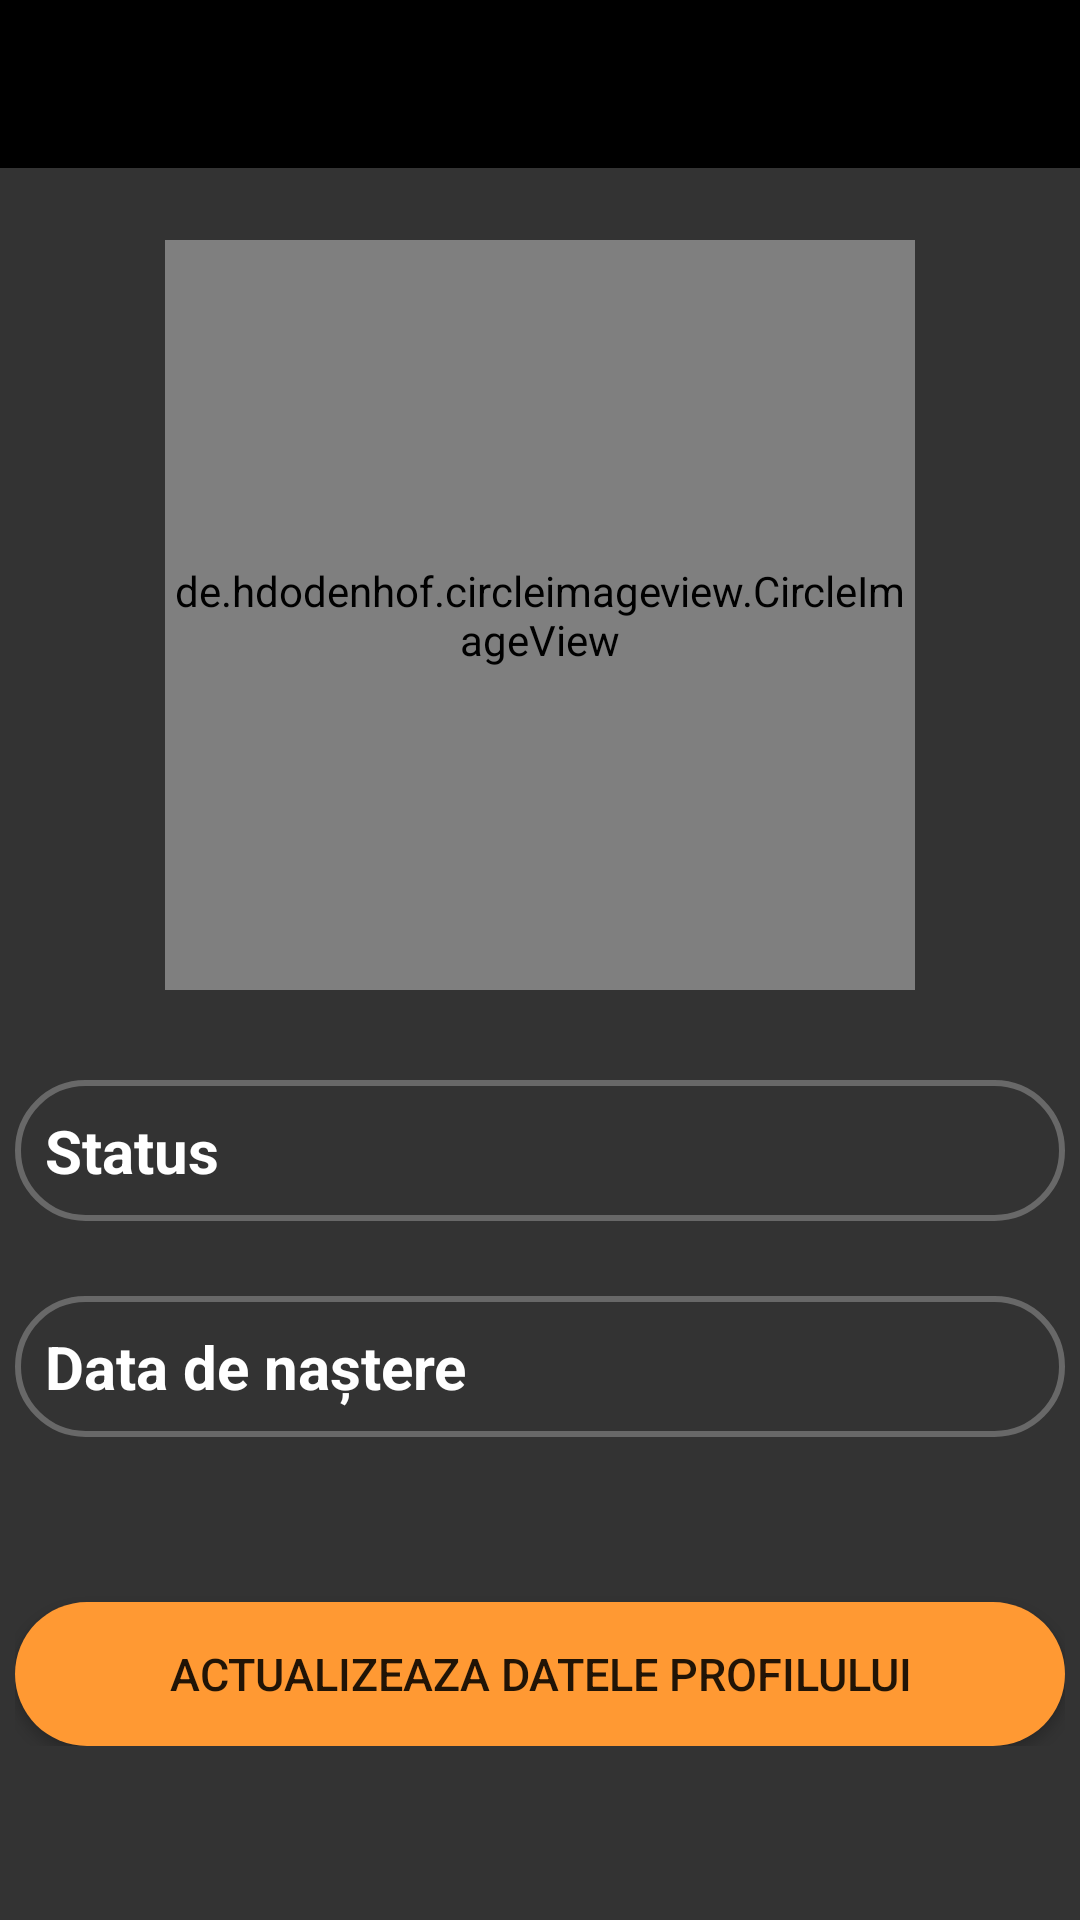

Android layout source for this screen:
<!-- AndroidManifest.xml: application theme Theme.TransilvaniaSocial -->
<!-- res/layout/activity_settings.xml -->
<?xml version="1.0" encoding="utf-8"?>
<RelativeLayout xmlns:android="http://schemas.android.com/apk/res/android"
    xmlns:app="http://schemas.android.com/apk/res-auto"
    xmlns:tools="http://schemas.android.com/tools"
    android:layout_width="match_parent"
    android:layout_height="match_parent"
    android:background="?colorSecondary"
    tools:context=".menu.SettingsActivity">

    <include android:id="@+id/settings_activity_toolbar"
        layout="@layout/app_bar_layout">
    </include>

    <de.hdodenhof.circleimageview.CircleImageView
        android:id="@+id/civ_settings_profile"
        android:layout_below="@id/settings_activity_toolbar"
        android:layout_width="250dp"
        android:layout_height="250dp"
        android:layout_centerHorizontal="true"
        android:layout_marginTop="80dp"
        android:layout_alignParentTop="true"
        android:src="@drawable/placeholderprofile" />

    <RelativeLayout
        android:layout_width="wrap_content"
        android:layout_height="wrap_content"
        android:layout_below="@id/civ_settings_profile"
        android:layout_centerHorizontal="true"
        android:layout_marginTop="30dp">
        <EditText
            android:id="@+id/et_settings_status"
            android:layout_width="350dp"
            android:layout_height="wrap_content"
            android:background="@drawable/input_fields"
            android:hint="Status"
            android:layout_centerHorizontal="true"
            android:textColorHint="@color/white"
            android:inputType="text"
            android:padding="10dp"
            android:textColor="@color/white"
            android:textSize="20sp"
            android:textStyle="bold"
            android:maxLength="30"/>

        <EditText
            android:id="@+id/et_settings_birthday"
            android:layout_width="350dp"
            android:layout_height="wrap_content"
            android:layout_below="@id/et_settings_status"
            android:layout_marginTop="25dp"
            android:layout_centerHorizontal="true"
            android:cursorVisible="false"
            android:focusable="false"
            android:focusableInTouchMode="false"
            android:background="@drawable/input_fields"
            android:hint="Data de naștere"
            android:textColorHint="@color/white"
            android:padding="10dp"
            android:textColor="@color/white"
            android:textSize="20sp"
            android:textStyle="bold"/>

        <Spinner
            android:id="@+id/sp_settings_gender"
            android:layout_width="350dp"
            android:layout_centerHorizontal="true"
            android:layout_height="wrap_content"
            android:layout_marginTop="25dp"
            android:layout_below="@id/et_settings_birthday"
            android:background="@drawable/input_fields"
            />


        <Button
            android:id="@+id/btn_settings_save"
            android:layout_width="350dp"
            android:layout_height="wrap_content"
            android:layout_below="@id/sp_settings_gender"
            android:layout_marginTop="30dp"
            android:text="Actualizeaza datele profilului"
            android:layout_centerHorizontal="true"
            android:background="@drawable/button_shape"
            android:textSize="15sp"/>
    </RelativeLayout>


</RelativeLayout>
<!-- res/layout/app_bar_layout.xml (included above) -->
<?xml version="1.0" encoding="utf-8"?>
<androidx.appcompat.widget.Toolbar xmlns:android="http://schemas.android.com/apk/res/android"
    android:id="@+id/main_app_bar"
    android:layout_width="match_parent"
    android:layout_height="wrap_content"
    android:background="?colorPrimary"
    android:theme="@style/ThemeOverlay.AppCompat.Dark.ActionBar">


</androidx.appcompat.widget.Toolbar>
<!-- resources referenced by this layout -->
<resources>
  <color name="white">#FFFFFFFF</color>
  <!-- drawable button_shape (drawable) -->
  <?xml version="1.0" encoding="utf-8"?>
  <shape
      xmlns:android="http://schemas.android.com/apk/res/android"
      android:shape="rectangle">
  
      <solid
          android:color="#FF9933">
      </solid>
  
      <corners
          android:bottomLeftRadius="25dp"
          android:topLeftRadius="25dp"
          android:bottomRightRadius="25dp"
          android:topRightRadius="25dp">
      </corners>
  
  </shape>
  <!-- drawable input_fields (drawable) -->
  <?xml version="1.0" encoding="utf-8"?>
  <shape xmlns:android="http://schemas.android.com/apk/res/android">
      <solid android:color="?colorSecondary"/>
      <corners android:radius="45dp"/>
      <stroke android:width="2dp"
          android:color="	#686868"/>
  </shape>
  <style name="Theme.TransilvaniaSocial" parent="Theme.AppCompat.Light.NoActionBar">
          
          <item name="colorPrimary">@color/black</item>
          <item name="colorPrimaryVariant">@color/black</item>
          <item name="colorOnPrimary">@color/white</item>
          
          <item name="colorSecondary">#333333</item>
          <item name="colorSecondaryVariant">#101010</item>
          <item name="colorOnSecondary">@color/white</item>
          
          <item name="android:statusBarColor" tools:targetApi="l">?attr/colorPrimaryVariant</item>
          
      </style>
  <color name="black">#FF000000</color>
</resources>
